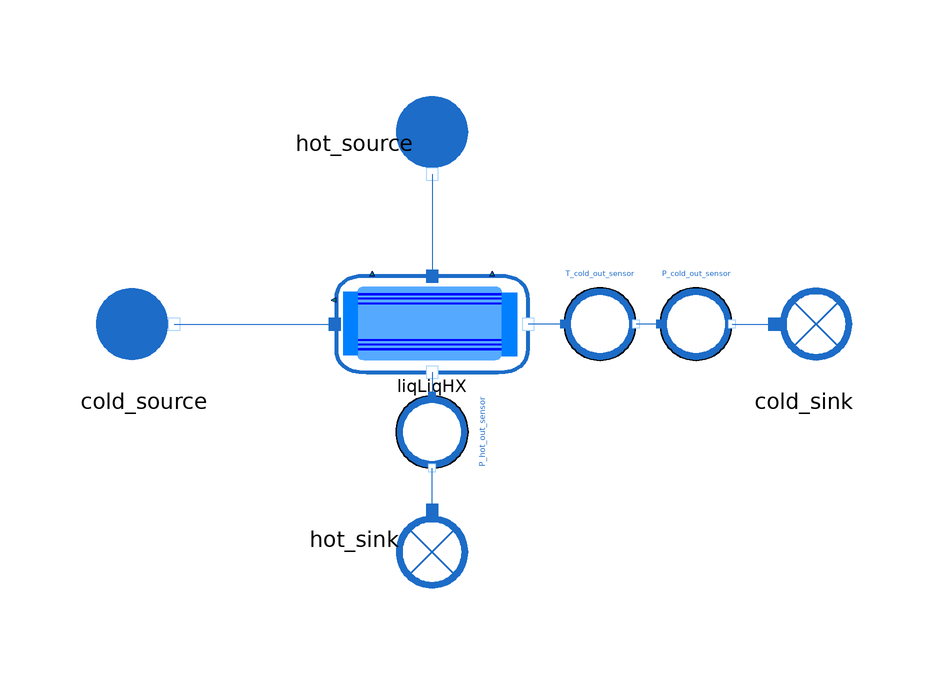

This picture is the connection diagram that the Modelica source below describes through its graphical annotations.

model LiqLiqHX_reverse

      extends MetroscopeModelingLibrary.Icons.Tests.WaterSteamTestIcon;

        // Boundary conditions
      input Real P_hot_source(start=50, min=0, nominal=10) "barA";
      input Units.MassFlowRate Q_hot_source(start=50) "kg/s";
      input Real T_hot_source(start = 100, min = 0, nominal = 50) "degC";

      input Real P_cold_source(start=20, min=0, nominal=10) "barA";
      input Units.MassFlowRate Q_cold_source(start=100) "kg/s";
      input Real T_cold_source(start = 50, min = 0, nominal = 50) "degC";

        // Parameters
      parameter Units.Area S = 100;

        // Calibrated parameters
      output Units.HeatExchangeCoefficient Kth;
      output Units.FrictionCoefficient Kfr_hot;
      output Units.FrictionCoefficient Kfr_cold;

        // Calibration inputs
      input Real P_cold_out(start = 19, min= 0, nominal = 10) "barA"; // Outlet pressure on cold side, to calibrate Kfr cold
      input Real P_hot_out(start = 50, min = 0, nominal = 10) "barA"; // Outlet pressure on hot side, to calibrate Kfr hot
      input Real T_cold_out(start = 55, min = 0, nominal = 100) "degC"; // Outlet temperature on cold side, to calibrate Kth

      .MetroscopeModelingLibrary.WaterSteam.BoundaryConditions.Source cold_source annotation (Placement(transformation(extent={{-58,-10},{-38,10}})));
      .MetroscopeModelingLibrary.WaterSteam.BoundaryConditions.Sink cold_sink annotation (Placement(transformation(extent={{52,-10},{72,10}})));
      .MetroscopeModelingLibrary.WaterSteam.HeatExchangers.LiqLiqHX liqLiqHX annotation (Placement(transformation(extent={{-16,-8},{16,8}})));
      .MetroscopeModelingLibrary.WaterSteam.BoundaryConditions.Source hot_source annotation (Placement(transformation(
            extent={{-10,-10},{10,10}},
            rotation=270,
            origin={0,30})));
      .MetroscopeModelingLibrary.WaterSteam.BoundaryConditions.Sink hot_sink annotation (Placement(transformation(
            extent={{-10,-10},{10,10}},
            rotation=270,
            origin={0,-36})));
      MetroscopeModelingLibrary.Sensors.WaterSteam.TemperatureSensor T_cold_out_sensor annotation (Placement(transformation(extent={{22,-6},{34,6}})));
      MetroscopeModelingLibrary.Sensors.WaterSteam.PressureSensor P_cold_out_sensor annotation (Placement(transformation(extent={{38,-6},{50,6}})));
      MetroscopeModelingLibrary.Sensors.WaterSteam.PressureSensor P_hot_out_sensor annotation (Placement(transformation(
            extent={{-6,-6},{6,6}},
            rotation=270,
            origin={0,-18})));
    equation

      // Boundary conditions
      hot_source.P_out = P_hot_source * 1e5;
      hot_source.T_out = 273.15 + T_hot_source;
      hot_source.Q_out = - Q_hot_source;
      cold_source.P_out = P_cold_source *1e5;
      cold_source.T_out = 273.15 + T_cold_source;
      cold_source.Q_out = - Q_cold_source;

      // Parameters
      liqLiqHX.S = S;

      // Inputs for calibration
      T_cold_out_sensor.T_degC = T_cold_out;
      P_cold_out_sensor.P_barA = P_cold_out;
      P_hot_out_sensor.P_barA = P_hot_out;

      // Calibrated parameters
      liqLiqHX.Kth = Kth;
      liqLiqHX.Kfr_hot = Kfr_hot;
      liqLiqHX.Kfr_cold = Kfr_cold;

      connect(hot_source.C_out, liqLiqHX.C_hot_in) annotation (Line(points={{-8.88178e-16,
              25},{-8.88178e-16,16.5},{0,16.5},{0,8}}, color={28,108,200}));
      connect(cold_source.C_out, liqLiqHX.C_cold_in)
        annotation (Line(points={{-43,0},{-16.2,0}}, color={28,108,200}));
      connect(P_cold_out_sensor.C_out, cold_sink.C_in)
        annotation (Line(points={{50,0},{57,0}}, color={28,108,200}));
      connect(P_cold_out_sensor.C_in, T_cold_out_sensor.C_out)
        annotation (Line(points={{38,0},{34,0}}, color={28,108,200}));
      connect(T_cold_out_sensor.C_in, liqLiqHX.C_cold_out)
        annotation (Line(points={{22,0},{16,0}}, color={28,108,200}));
      connect(hot_sink.C_in, P_hot_out_sensor.C_out) annotation (Line(points={{8.88178e-16,
              -31},{8.88178e-16,-27.5},{-1.11022e-15,-27.5},{-1.11022e-15,-24}},
            color={28,108,200}));
      connect(liqLiqHX.C_hot_out, P_hot_out_sensor.C_in) annotation (Line(points={{0,
              -8},{0,-10},{1.11022e-15,-10},{1.11022e-15,-12}}, color={28,108,200}));
      annotation (Icon(coordinateSystem(preserveAspectRatio=false, extent={{-100,
                -80},{100,100}})),
                            Diagram(coordinateSystem(preserveAspectRatio=false,
              extent={{-100,-100},{100,100}})));
    end LiqLiqHX_reverse;